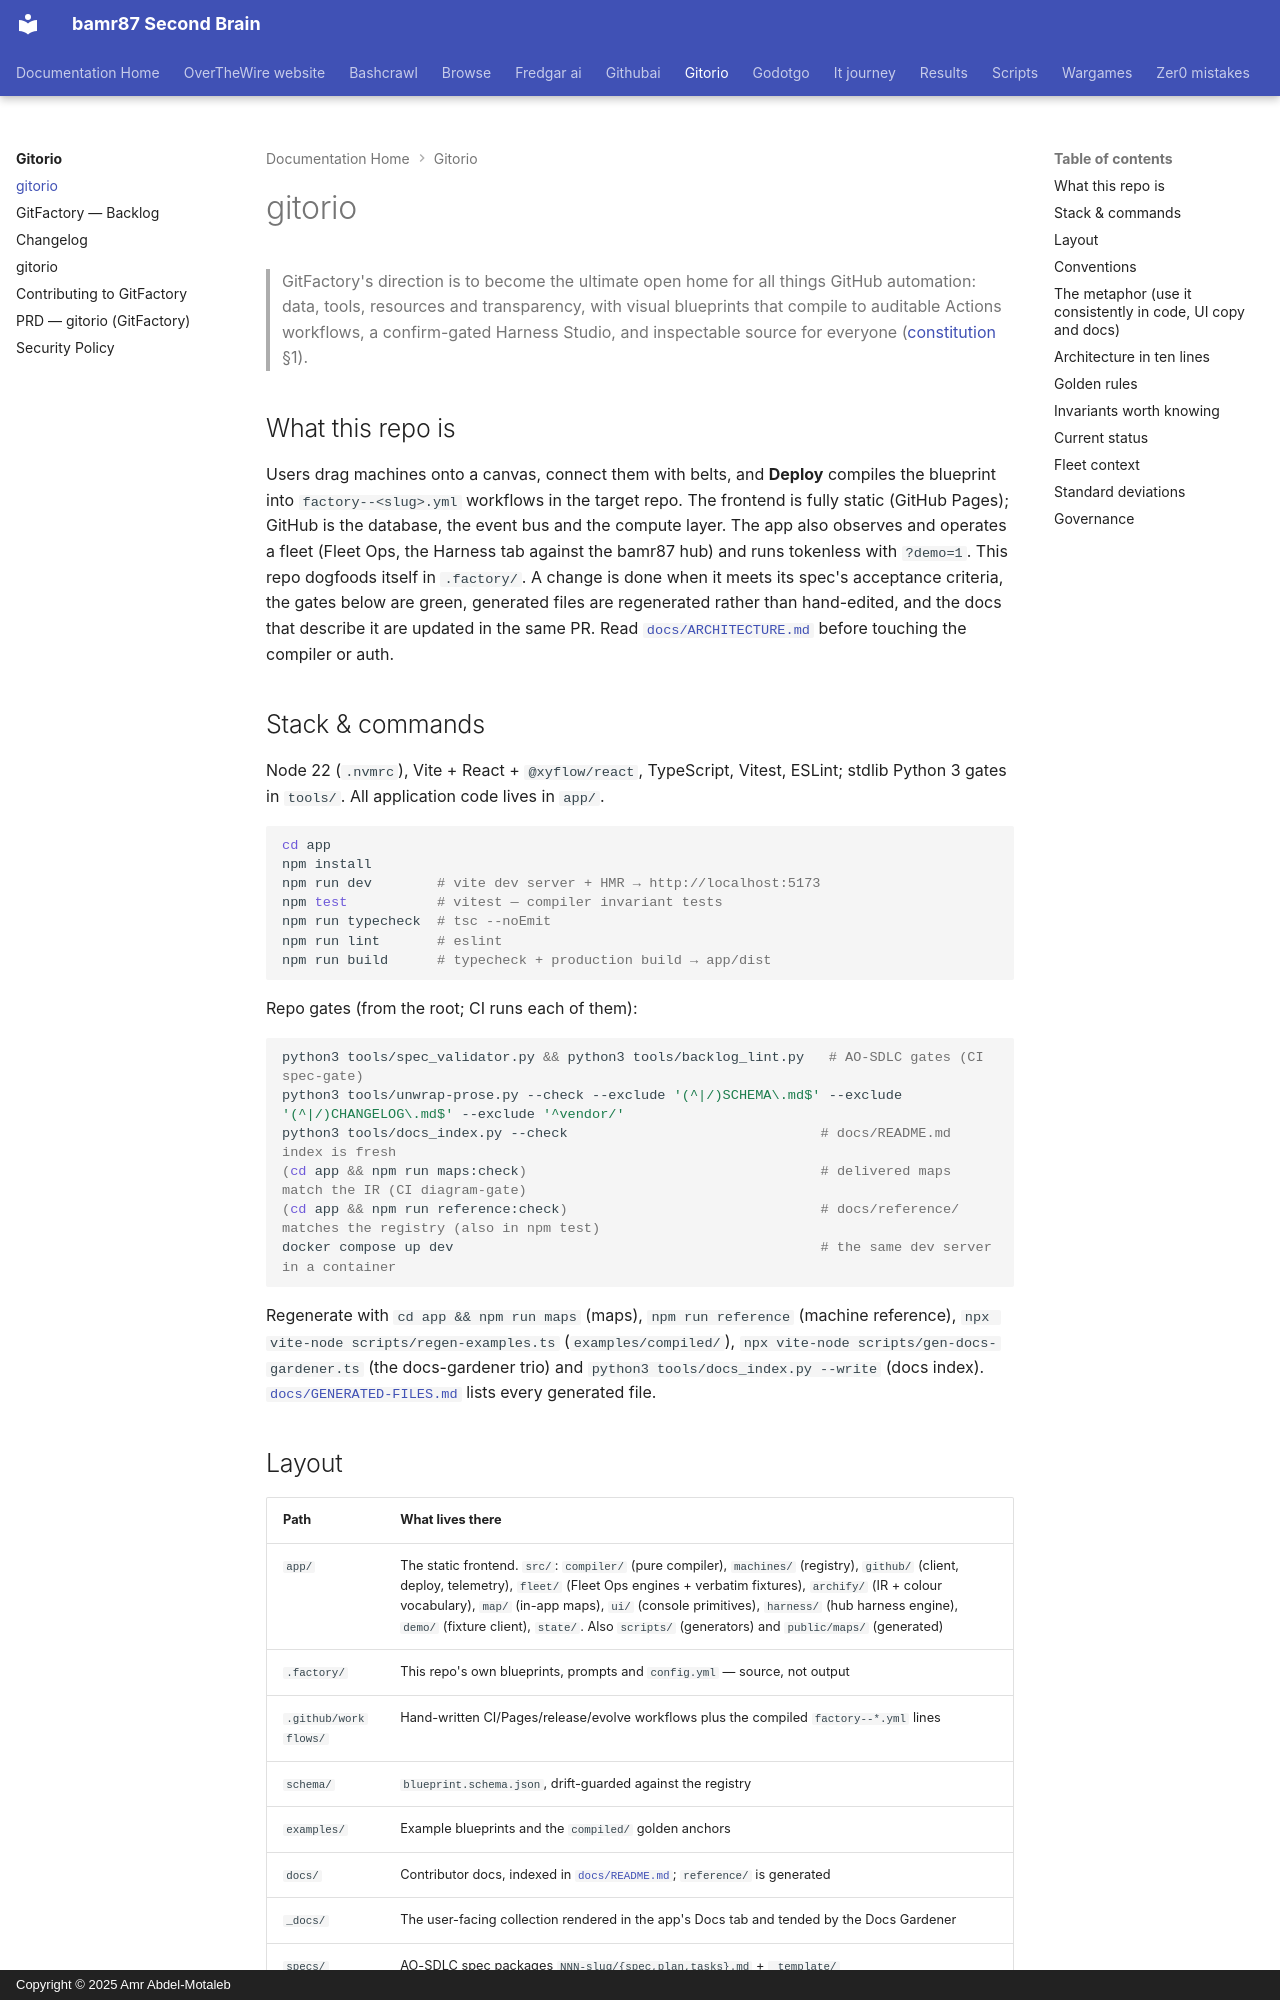

repository: bamr87/README · page: gitorio/AGENTS/index.html · generator: mkdocs · copyright: Copyright © 2025 Amr Abdel-Motaleb

---
source_file: AGENTS.md
source_repo: bamr87/gitorio
source_url: https://github.com/bamr87/gitorio/blob/main/AGENTS.md
title: gitorio
---
# gitorio

> GitFactory's direction is to become the ultimate open home for all things GitHub automation: data, tools, resources and transparency, with visual blueprints that compile to auditable Actions workflows, a confirm-gated Harness Studio, and inspectable source for everyone ([constitution](docs/constitution.md) §1).

## What this repo is

Users drag machines onto a canvas, connect them with belts, and **Deploy** compiles the blueprint into `factory--<slug>.yml` workflows in the target repo. The frontend is fully static (GitHub Pages); GitHub is the database, the event bus and the compute layer. The app also observes and operates a fleet (Fleet Ops, the Harness tab against the bamr87 hub) and runs tokenless with `?demo=1`. This repo dogfoods itself in `.factory/`. A change is done when it meets its spec's acceptance criteria, the gates below are green, generated files are regenerated rather than hand-edited, and the docs that describe it are updated in the same PR. Read [`docs/ARCHITECTURE.md`](docs/ARCHITECTURE.md) before touching the compiler or auth.

## Stack & commands

Node 22 (`.nvmrc`), Vite + React + `@xyflow/react`, TypeScript, Vitest, ESLint; stdlib Python 3 gates in `tools/`. All application code lives in `app/`.

```bash
cd app
npm install
npm run dev        # vite dev server + HMR → http://localhost:5173
npm test           # vitest — compiler invariant tests
npm run typecheck  # tsc --noEmit
npm run lint       # eslint
npm run build      # typecheck + production build → app/dist
```

Repo gates (from the root; CI runs each of them):

```bash
python3 tools/spec_validator.py && python3 tools/backlog_lint.py   # AO-SDLC gates (CI spec-gate)
python3 tools/unwrap-prose.py --check --exclude '(^|/)SCHEMA\.md$' --exclude '(^|/)CHANGELOG\.md$' --exclude '^vendor/'
python3 tools/docs_index.py --check                               # docs/README.md index is fresh
(cd app && npm run maps:check)                                    # delivered maps match the IR (CI diagram-gate)
(cd app && npm run reference:check)                               # docs/reference/ matches the registry (also in npm test)
docker compose up dev                                             # the same dev server in a container
```

Regenerate with `cd app && npm run maps` (maps), `npm run reference` (machine reference), `npx vite-node scripts/regen-examples.ts` (`examples/compiled/`), `npx vite-node scripts/gen-docs-gardener.ts` (the docs-gardener trio) and `python3 tools/docs_index.py --write` (docs index). [`docs/GENERATED-FILES.md`](docs/GENERATED-FILES.md) lists every generated file.
